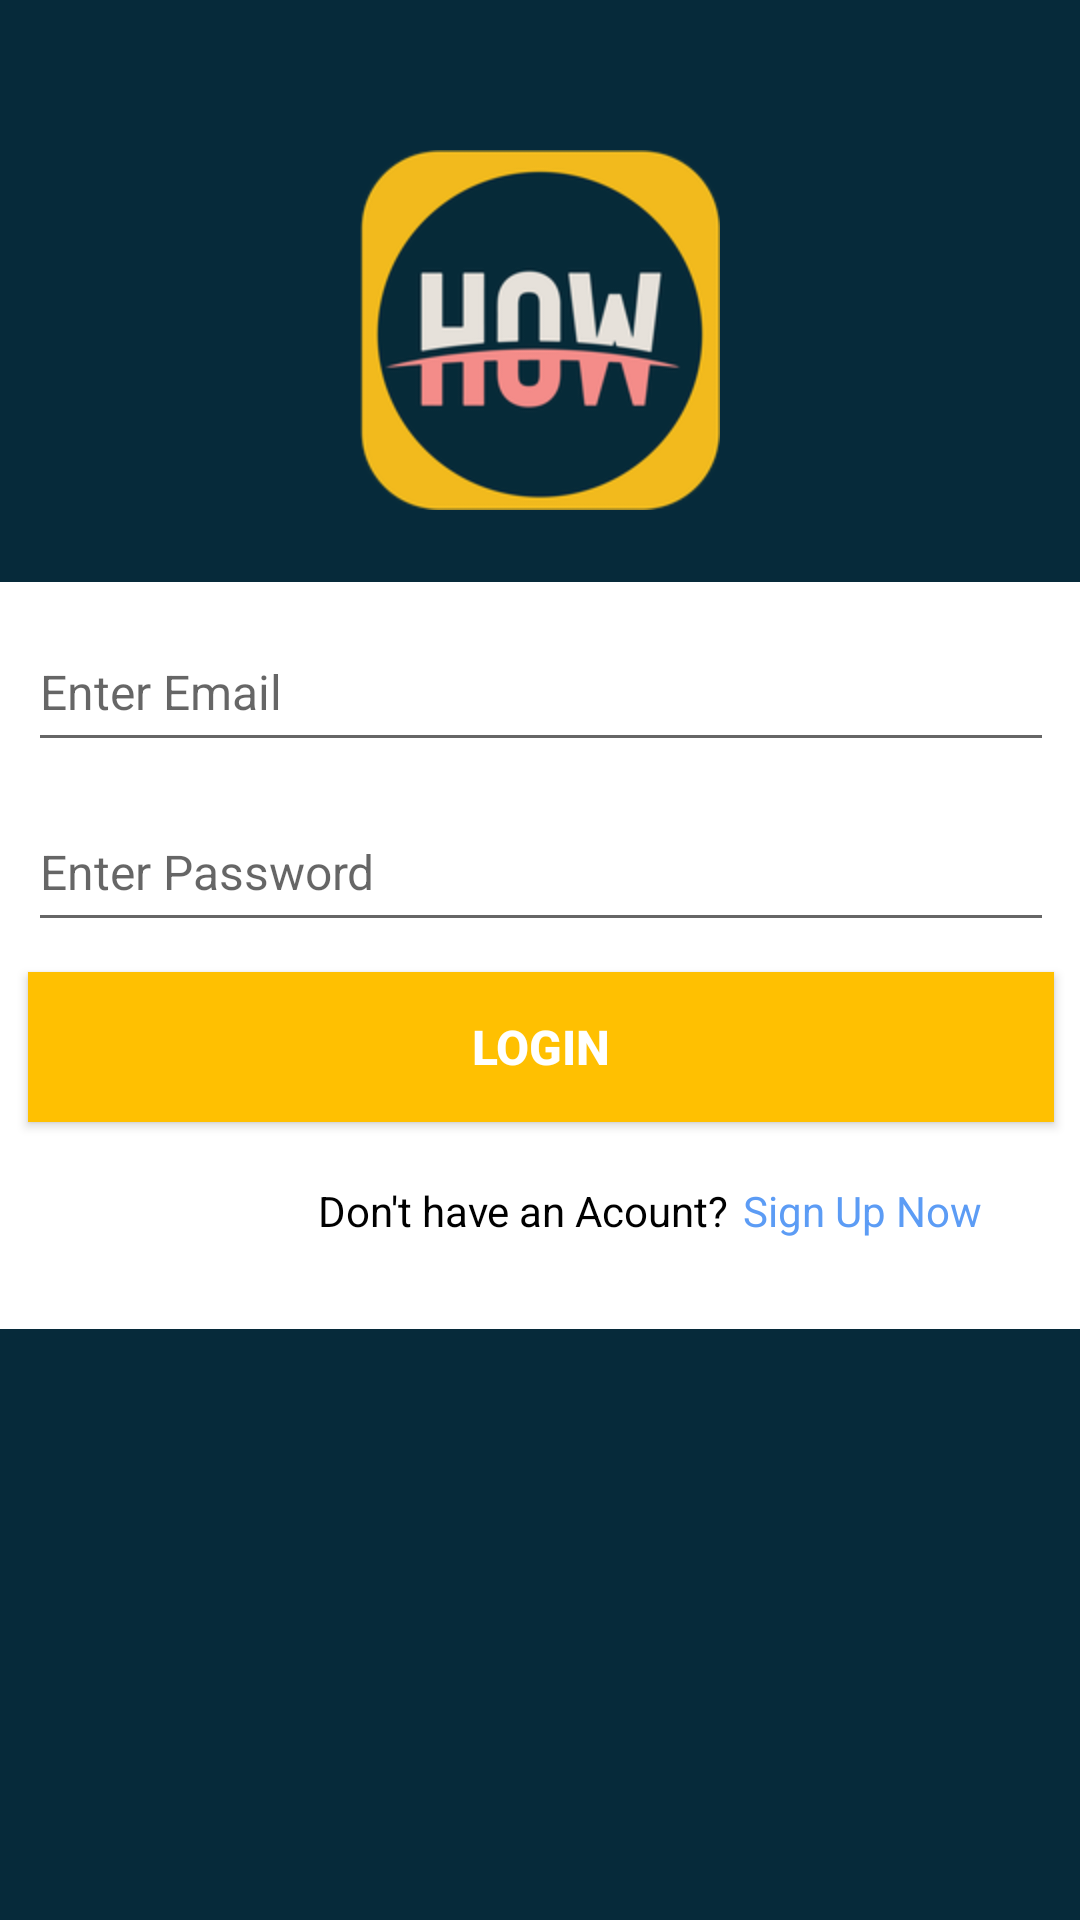

Here is an Android app screen rendered from its layout file. Give the layout XML and the strings, colors and styles it references.
<!-- AndroidManifest.xml: application theme Theme.MyDiary -->
<!-- res/layout/activity_login.xml -->
<?xml version="1.0" encoding="utf-8"?>
<androidx.constraintlayout.widget.ConstraintLayout xmlns:android="http://schemas.android.com/apk/res/android"
    xmlns:app="http://schemas.android.com/apk/res-auto"
    xmlns:tools="http://schemas.android.com/tools"
    android:layout_width="match_parent"
    android:layout_height="match_parent"
    android:background="@color/bg"
    tools:context=".LoginActivity">


    <ImageView
        android:id="@+id/imageView"
        android:layout_width="0dp"
        android:layout_height="120dp"
        android:layout_marginTop="50dp"
        android:src="@drawable/loginlogo"
        app:layout_constraintEnd_toEndOf="parent"
        app:layout_constraintStart_toStartOf="parent"
        app:layout_constraintTop_toTopOf="parent" />


    <LinearLayout
        android:layout_width="374dp"
        android:layout_height="wrap_content"
        android:layout_marginStart="16dp"
        android:layout_marginLeft="16dp"
        android:layout_marginTop="24dp"
        android:layout_marginEnd="16dp"
        android:layout_marginRight="16dp"
        android:background="#fff"
        android:orientation="vertical"
        app:layout_constraintEnd_toEndOf="parent"
        app:layout_constraintStart_toStartOf="parent"
        app:layout_constraintTop_toBottomOf="@+id/imageView">

        <EditText
            android:id="@+id/edtemail"
            android:layout_width="match_parent"
            android:layout_height="50dp"
            android:layout_marginLeft="16dp"
            android:layout_marginTop="10dp"
            android:layout_marginRight="16dp"
            android:hint="Enter Email"
            android:textSize="16sp" />

        <EditText
            android:id="@+id/edtpassword"
            android:layout_width="match_parent"
            android:layout_height="50dp"
            android:layout_marginLeft="16dp"
            android:layout_marginTop="10dp"
            android:layout_marginRight="16dp"
            android:hint="Enter Password"
            android:textSize="16sp" />

        <Button
            android:id="@+id/btnLoginId"
            android:layout_width="match_parent"
            android:layout_height="50dp"
            android:layout_marginLeft="16dp"
            android:layout_marginTop="10dp"
            android:layout_marginRight="16dp"
            android:layout_marginBottom="10dp"
            android:background="@drawable/btn_bg"
            android:text="LOGIN"
            android:onClick="loginBtn"
            android:textColor="#fff"
            android:textSize="16sp"
            android:textStyle="bold" />

        <LinearLayout
            android:layout_width="match_parent"
            android:layout_height="wrap_content"
            android:orientation="horizontal"
            android:weightSum="3"
            android:layout_marginBottom="20dp">

            <TextView
                android:layout_width="match_parent"
                android:layout_height="wrap_content"
                android:layout_marginBottom="10dp"
                android:layout_weight="1"
                android:gravity="end"
                android:text="Don't have an Acount?"
                android:layout_marginTop="10dp"
                android:textColor="#000" />

            <TextView
                android:layout_width="match_parent"
                android:layout_height="wrap_content"
                android:layout_marginLeft="5dp"
                android:layout_marginBottom="10dp"
                android:layout_marginTop="10dp"
                android:layout_weight="2"
                android:text="Sign Up Now"
                android:onClick="singUpBtn"
                android:textColor="#5c9cf5" />

        </LinearLayout>


    </LinearLayout>


</androidx.constraintlayout.widget.ConstraintLayout>
<!-- resources referenced by this layout -->
<resources>
  <color name="bg">#062a3a</color>
  <!-- drawable btn_bg (drawable) -->
  <?xml version="1.0" encoding="utf-8"?>
  <shape android:shape="rectangle" xmlns:android="http://schemas.android.com/apk/res/android">
             <solid android:color="@color/btn_color"/>
  </shape>
  <!-- drawable loginlogo: png bitmap (drawable, 19226 bytes) -->
  <style name="Theme.MyDiary" parent="Theme.MaterialComponents.DayNight.NoActionBar">
          
          <item name="colorPrimary">@color/btn_color</item>
          <item name="colorPrimaryVariant">@color/purple_700</item>
          <item name="colorOnPrimary">@color/white</item>
          
          <item name="colorSecondary">@color/teal_200</item>
          <item name="colorSecondaryVariant">@color/teal_700</item>
          <item name="colorOnSecondary">@color/black</item>
          
          <item name="android:statusBarColor" tools:targetApi="l">?attr/colorPrimaryVariant</item>
          
      </style>
  <color name="btn_color">#ffc001</color>
  <color name="purple_700">#FF3700B3</color>
  <color name="white">#FFFFFFFF</color>
  <color name="teal_200">#FF03DAC5</color>
  <color name="teal_700">#FF018786</color>
  <color name="black">#000</color>
</resources>
